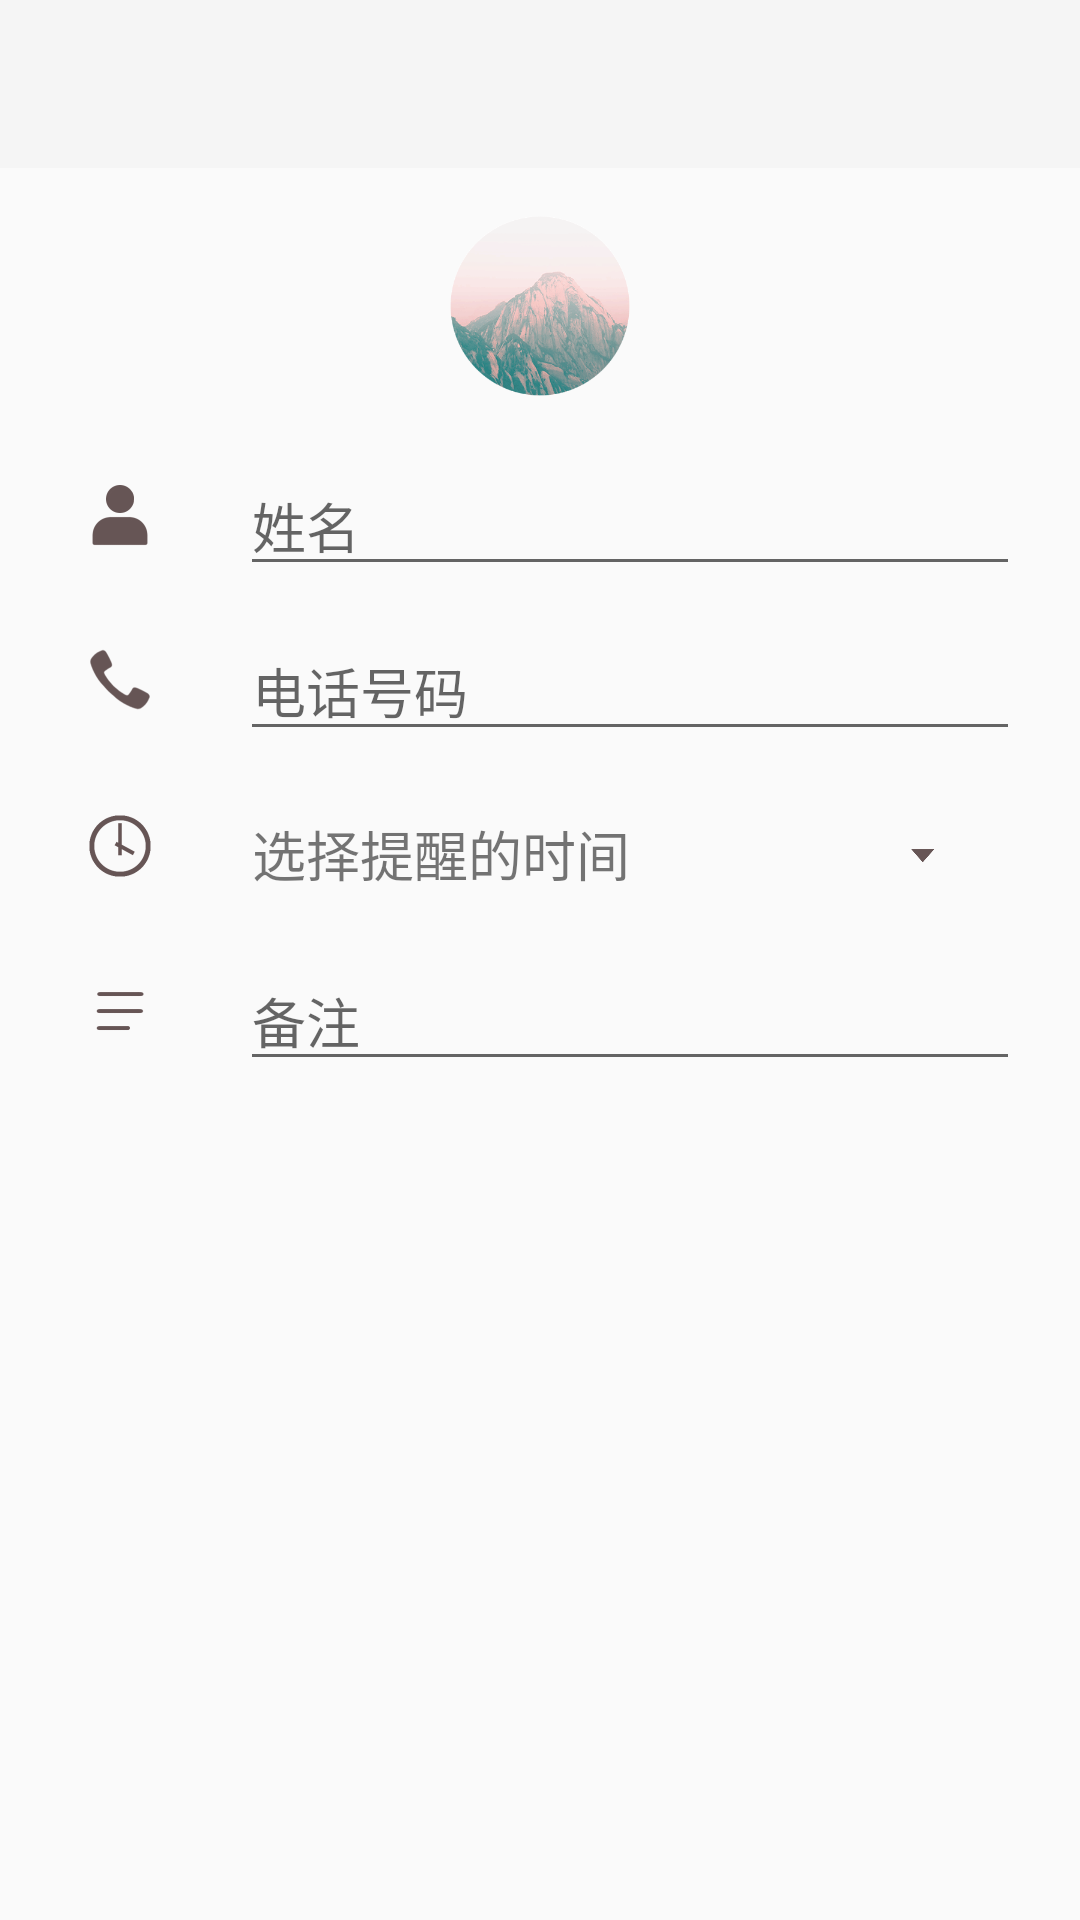

The Android layout XML behind this screen, and the referenced resources:
<!-- AndroidManifest.xml: application theme AppToolbarTheme -->
<!-- res/layout/activity_notification.xml -->
<?xml version="1.0" encoding="utf-8"?>
<RelativeLayout xmlns:android="http://schemas.android.com/apk/res/android"
    xmlns:app="http://schemas.android.com/apk/res-auto"
    android:layout_width="match_parent" android:layout_height="match_parent">

    <android.support.v7.widget.Toolbar
        android:id="@+id/toolbar_notification"
        android:layout_height="wrap_content"
        android:layout_width="match_parent"
        android:minHeight="?attr/actionBarSize"
        android:background="?attr/colorPrimary"
        app:theme="@style/ToolBarTheme"
        app:popupTheme="@style/OverflowMenu"
        app:titleTextAppearance="@style/Toolbar.TitleText"
        android:weightSum="1">
    </android.support.v7.widget.Toolbar>

    <ImageView
        android:layout_width="60dp"
        android:layout_height="60dp"
        app:srcCompat="@drawable/head_default"
        android:id="@+id/image_head_notify"
        android:layout_below="@+id/toolbar_notification"
        android:layout_centerHorizontal="true"
        android:layout_marginTop="16dp" />

    <ImageView
        android:layout_width="40dp"
        android:layout_height="40dp"
        app:srcCompat="@drawable/ic_person"
        android:layout_below="@+id/image_head_notify"
        android:layout_alignParentLeft="true"
        android:layout_alignParentStart="true"
        android:layout_marginLeft="20dp"
        android:layout_marginStart="20dp"
        android:layout_marginTop="20dp"
        android:id="@+id/image_name_notify" />

    <EditText
        android:layout_width="wrap_content"
        android:layout_height="wrap_content"
        android:inputType="textPersonName"
        android:hint="姓名"
        android:ems="13"
        android:layout_alignTop="@+id/image_name_notify"
        android:layout_toRightOf="@+id/image_name_notify"
        android:layout_marginLeft="20dp"
        android:layout_marginStart="20dp"
        android:layout_marginEnd="20dp"
        android:layout_marginRight="20dp"
        android:id="@+id/edit_name_notify" />


    <ImageView
        android:layout_width="1001dp"
        android:layout_height="40dp"
        app:srcCompat="@drawable/ic_phone"
        android:layout_marginTop="15dp"
        android:id="@+id/image_phone_notify"
        android:layout_below="@+id/image_name_notify"
        android:layout_alignLeft="@+id/image_name_notify"
        android:layout_alignStart="@+id/image_name_notify"
        android:layout_toLeftOf="@+id/edit_name_notify"
        android:layout_toStartOf="@+id/edit_name_notify" />

    <EditText
        android:layout_width="wrap_content"
        android:layout_height="wrap_content"
        android:hint="电话号码"
        android:ems="13"
        android:id="@+id/edit_phone_notify"
        android:inputType="phone"
        android:layout_marginEnd="20dp"
        android:layout_marginRight="20dp"
        android:layout_alignTop="@+id/image_phone_notify"
        android:layout_alignLeft="@+id/edit_name_notify"
        android:layout_alignStart="@+id/edit_name_notify" />

    <ImageView
        android:layout_width="40dp"
        android:layout_height="40dp"
        app:srcCompat="@drawable/ic_time"
        android:id="@+id/image_time_notify"
        android:layout_centerVertical="true"
        android:layout_marginTop="15dp"
        android:layout_below="@+id/image_phone_notify"
        android:layout_alignLeft="@+id/image_name_notify"
        android:layout_alignStart="@+id/image_name_notify"
        android:layout_toLeftOf="@+id/edit_name_notify" />

    <TextView
        android:text="选择提醒的时间"
        android:textSize="18sp"
        android:layout_width="wrap_content"
        android:layout_height="45dp"
        android:layout_alignLeft="@+id/edit_phone_notify"
        android:layout_alignStart="@+id/edit_phone_notify"
        android:id="@+id/text_time_notify"
        android:gravity="left|center"
        android:autoLink="all"
        android:paddingLeft="4dp"
        android:layout_marginEnd="20dp"
        android:layout_marginRight="20dp"
        android:layout_alignRight="@+id/edit_phone_notify"
        android:layout_alignEnd="@+id/edit_phone_notify"
        android:layout_alignTop="@+id/image_time_notify" />

    <ImageView
        android:layout_width="40dp"
        android:layout_height="40dp"
        app:srcCompat="@drawable/ic_note"
        android:id="@+id/image_note_notify"
        android:layout_marginTop="15dp"
        android:layout_below="@+id/image_time_notify"
        android:layout_alignLeft="@+id/image_name_notify"
        android:layout_alignStart="@+id/image_name_notify"
        android:layout_toLeftOf="@+id/edit_name_notify"/>


    <EditText
        android:layout_width="wrap_content"
        android:layout_height="wrap_content"
        android:inputType="textPersonName"
        android:hint="备注"
        android:ems="13"
        android:id="@+id/edit_note_notify"
        android:layout_marginTop="15dp"
        android:layout_marginEnd="20dp"
        android:layout_marginRight="20dp"
        android:layout_below="@+id/image_time_notify"
        android:layout_alignLeft="@+id/edit_phone_notify"
        android:layout_alignStart="@+id/edit_phone_notify" />

    <ImageView
        android:layout_width="25dp"
        android:layout_height="wrap_content"
        app:srcCompat="@drawable/ic_spin"
        android:layout_alignTop="@+id/text_time_notify"
        android:layout_alignEnd="@+id/text_time_notify"
        android:layout_alignBottom="@+id/text_time_notify"
        android:id="@+id/imageView2" />


</RelativeLayout>
<!-- resources referenced by this layout -->
<resources>
  <!-- drawable head_default: png bitmap (drawable, 33607 bytes) -->
  <!-- drawable ic_note: png bitmap (drawable, 2035 bytes) -->
  <!-- drawable ic_person: png bitmap (drawable, 3091 bytes) -->
  <!-- drawable ic_phone: png bitmap (drawable, 3912 bytes) -->
  <!-- drawable ic_spin: png bitmap (drawable, 2080 bytes) -->
  <!-- drawable ic_time: png bitmap (drawable, 3462 bytes) -->
  <style name="OverflowMenu" parent="Widget.AppCompat.PopupMenu.Overflow">
          <item name="overlapAnchor">false</item>  
          <item name="android:dropDownVerticalOffset">4dp</item>
          <item name="android:layout_marginRight">4dp</item>
          <item name="android:popupBackground">@color/white</item> 
      </style>
  <style name="ToolBarTheme" parent="Theme.AppCompat.Light.NoActionBar">
          <item name="colorButtonNormal">@color/black</item>
          <item name="colorControlNormal">@color/black</item>
      </style>
  <style name="Toolbar.TitleText" parent="TextAppearance.Widget.AppCompat.Toolbar.Title">
          <item name="android:textColor">@color/black</item>
      </style>
  <style name="AppToolbarTheme" parent="@style/Theme.AppCompat.Light.NoActionBar">
          
          <item name="colorPrimary">@color/colorPrimary</item>
          <item name="colorPrimaryDark">@color/colorPrimaryDark</item>
          <item name="colorAccent">@color/colorAccent</item>
          <item name="android:background">@color/transparent</item>
          <item name="android:colorButtonNormal">@color/white</item>
  
      </style>
  <color name="white">#EFFF</color>
  <color name="black">#655</color>
  <color name="colorPrimary">#E3E7F0</color>
  <color name="colorPrimaryDark">#DFDFDF</color>
  <color name="colorAccent">#D47E5B</color>
  <color name="transparent">#0000</color>
</resources>
